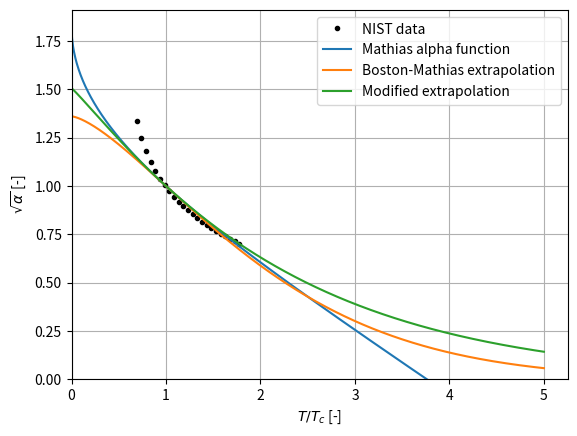

Write Python code to recreate this figure.
#!/usr/bin/env python3
# -*- coding: utf-8 -*-

"""Extract p(T, V) data for ammonia at constant V and calculate back the
alpha function (for different V, i.e. densities).
Then fit the sub-critical alpha function and observe the super-critical
extrapolation.

Observation: The curve doesn't fit at all even for sub-critical temperatures,
and no polar parameter can make it. We adapted C to fit the volume at T_c,
but that does not improve the fit otherwise. This applies both for moderate
pressure levels (V = 1e-3 m3/mol) and for pressures near critical
(1/V = 13211 mol/m3).
"""

from numpy import array, sqrt, exp, linspace
from matplotlib import pyplot

# gas constant
R_GAS = 8.31446261815324

# ammonia fixed properties
T_C = 405.40  # Critical temperature [K]
P_C = 113.33e5  # Critical pressure [Pa]
OMEGA = 0.25601  # acentric factor [-]
ETA = 0.063  # polar parameter [-]
C = 1e-5  # volume shift parameter [m3/mol]

# constant properties
V = 1e-3  # m3/mol

# data from NIST chemistry webbook as [T [K], p[bar]]
# https://webbook.nist.gov/chemistry/fluid/
T, P = array([
    [330.00, 22.355],
    [335.00, 22.917],
    [340.00, 23.470],
    [345.00, 24.014],
    [350.00, 24.550],
    [355.00, 25.080],
    [360.00, 25.604],
    [365.00, 26.122],
    [370.00, 26.635],
    [375.00, 27.143],
    [380.00, 27.648],
    [385.00, 28.148],
    [390.00, 28.645],
    [395.00, 29.139],
    [400.00, 29.630],
    [405.00, 30.118],
    [410.00, 30.604],
    [415.00, 31.087],
    [420.00, 31.568],
    [425.00, 32.047],
    [430.00, 32.524],
    [435.00, 33.000],
    [440.00, 33.473],
    [445.00, 33.945],
    [450.00, 34.416],
    [455.00, 34.885],
    [460.00, 35.353],
    [465.00, 35.819],
    [470.00, 36.284],
    [475.00, 36.748],
    [480.00, 37.211],
    [485.00, 37.673],
    [490.00, 38.134],
    [495.00, 38.594],
    [500.00, 39.053],
    [510.00, 39.969],
    [520.00, 40.881],
    [530.00, 41.791],
    [540.00, 42.698],
    [550.00, 43.602],
    [560.00, 44.504],
    [570.00, 45.403],
    [580.00, 46.301],
    [590.00, 47.197],
    [600.00, 48.091],
    [610.00, 48.983],
    [620.00, 49.874],
    [630.00, 50.764],
    [640.00, 51.652],
    [650.00, 52.538],
    [660.00, 53.423],
    [670.00, 54.308],
    [680.00, 55.191],
    [690.00, 56.073],
    [700.00, 56.953]]).T

V2 = 1 / 13211.8  # m3/mol,  = critical volume
T2, P2 = array([
    [410.00, 122.54],
    [420.00, 142.58],
    [430.00, 162.81],
    [440.00, 183.17],
    [450.00, 203.62],
    [460.00, 224.13],
    [470.00, 244.67],
    [480.00, 265.21],
    [490.00, 285.75],
    [500.00, 306.27],
    [510.00, 326.75],
    [520.00, 347.20],
    [530.00, 367.59],
    [540.00, 387.93],
    [550.00, 408.22],
    [560.00, 428.44],
    [570.00, 448.61],
    [580.00, 468.71],
    [590.00, 488.75],
    [600.00, 508.72],
    [610.00, 528.62],
    [620.00, 548.47],
    [630.00, 568.24],
    [640.00, 587.96],
    [650.00, 607.61],
    [660.00, 627.19],
    [670.00, 646.72],
    [680.00, 666.18],
    [690.00, 685.59],
    [700.00, 704.93]]).T

V = 1e-2  # m3/mol
T, P = array([
    [280.00, 2.2558],
    [300.00, 2.4319],
    [320.00, 2.6055],
    [340.00, 2.7775],
    [360.00, 2.9483],
    [380.00, 3.1185],
    [400.00, 3.2880],
    [420.00, 3.4572],
    [440.00, 3.6261],
    [460.00, 3.7946],
    [480.00, 3.9630],
    [500.00, 4.1312],
    [520.00, 4.2993],
    [540.00, 4.4672],
    [560.00, 4.6350],
    [580.00, 4.8027],
    [600.00, 4.9703],
    [620.00, 5.1379],
    [640.00, 5.3054],
    [660.00, 5.4729],
    [680.00, 5.6403],
    [700.00, 5.8076],
    [720.00, 5.9750]]).T

def alpha_BMS(tau):
    # my own c and d parameters for smooth second derivative
    m = 0.48 + (1.57 - 0.17 * OMEGA) * OMEGA
    c = m + 0.3 * ETA
    d = 1 + c + 4 * ETA / c
    return exp(c / d * (1 - tau ** (d / 2)))


def alpha_BM(tau):
    m = 0.48 + (1.57 - 0.17 * OMEGA) * OMEGA
    d = 1 + m / 2 + 0.3 * ETA / 2
    c = 1 - 1 / d
    return exp(c * (1 - tau ** d))


def alpha_sub(tau):
    m = 0.48 + (1.57 - 0.17 * OMEGA) * OMEGA
    return 1 + m * (1 - sqrt(tau)) - ETA * (1 - sqrt(tau)) * (0.7 - tau)


def alpha_data():
    x = 2 ** (1 / 3) - 1
    omega_a = 1 / (9 * x)
    omega_b = x / 3
    # calculate B-parameter
    b = omega_b * R_GAS * T_C / P_C

    # convert pressure to Pa
    p = 1e5 * P

    a = (R_GAS * T / (V - b + C) - p) * (V + C) * (V + b + C)
    alpha_factor = omega_a * R_GAS ** 2 * T_C ** 2 / P_C
    return (a / alpha_factor) ** 0.5

def main():
    T_r = T / T_C
    pyplot.plot(T_r, alpha_data(), "k.", label="NIST data")
    T_r = linspace(0.001, 5, num=1000)
    pyplot.plot(T_r, alpha_sub(T_r), label="Mathias alpha function")
    pyplot.plot(T_r, alpha_BM(T_r), label="Boston-Mathias extrapolation")
    pyplot.plot(T_r, alpha_BMS(T_r), label="Modified extrapolation")
    pyplot.grid()
    pyplot.legend(loc="best")
    pyplot.xlabel("$T / T_c$ [-]")
    pyplot.xlim([0, None])
    pyplot.ylim([0, None])
    pyplot.ylabel(r"$\sqrt{\alpha}$ [-]")
    pyplot.show()



if __name__ == "__main__":
    main()
